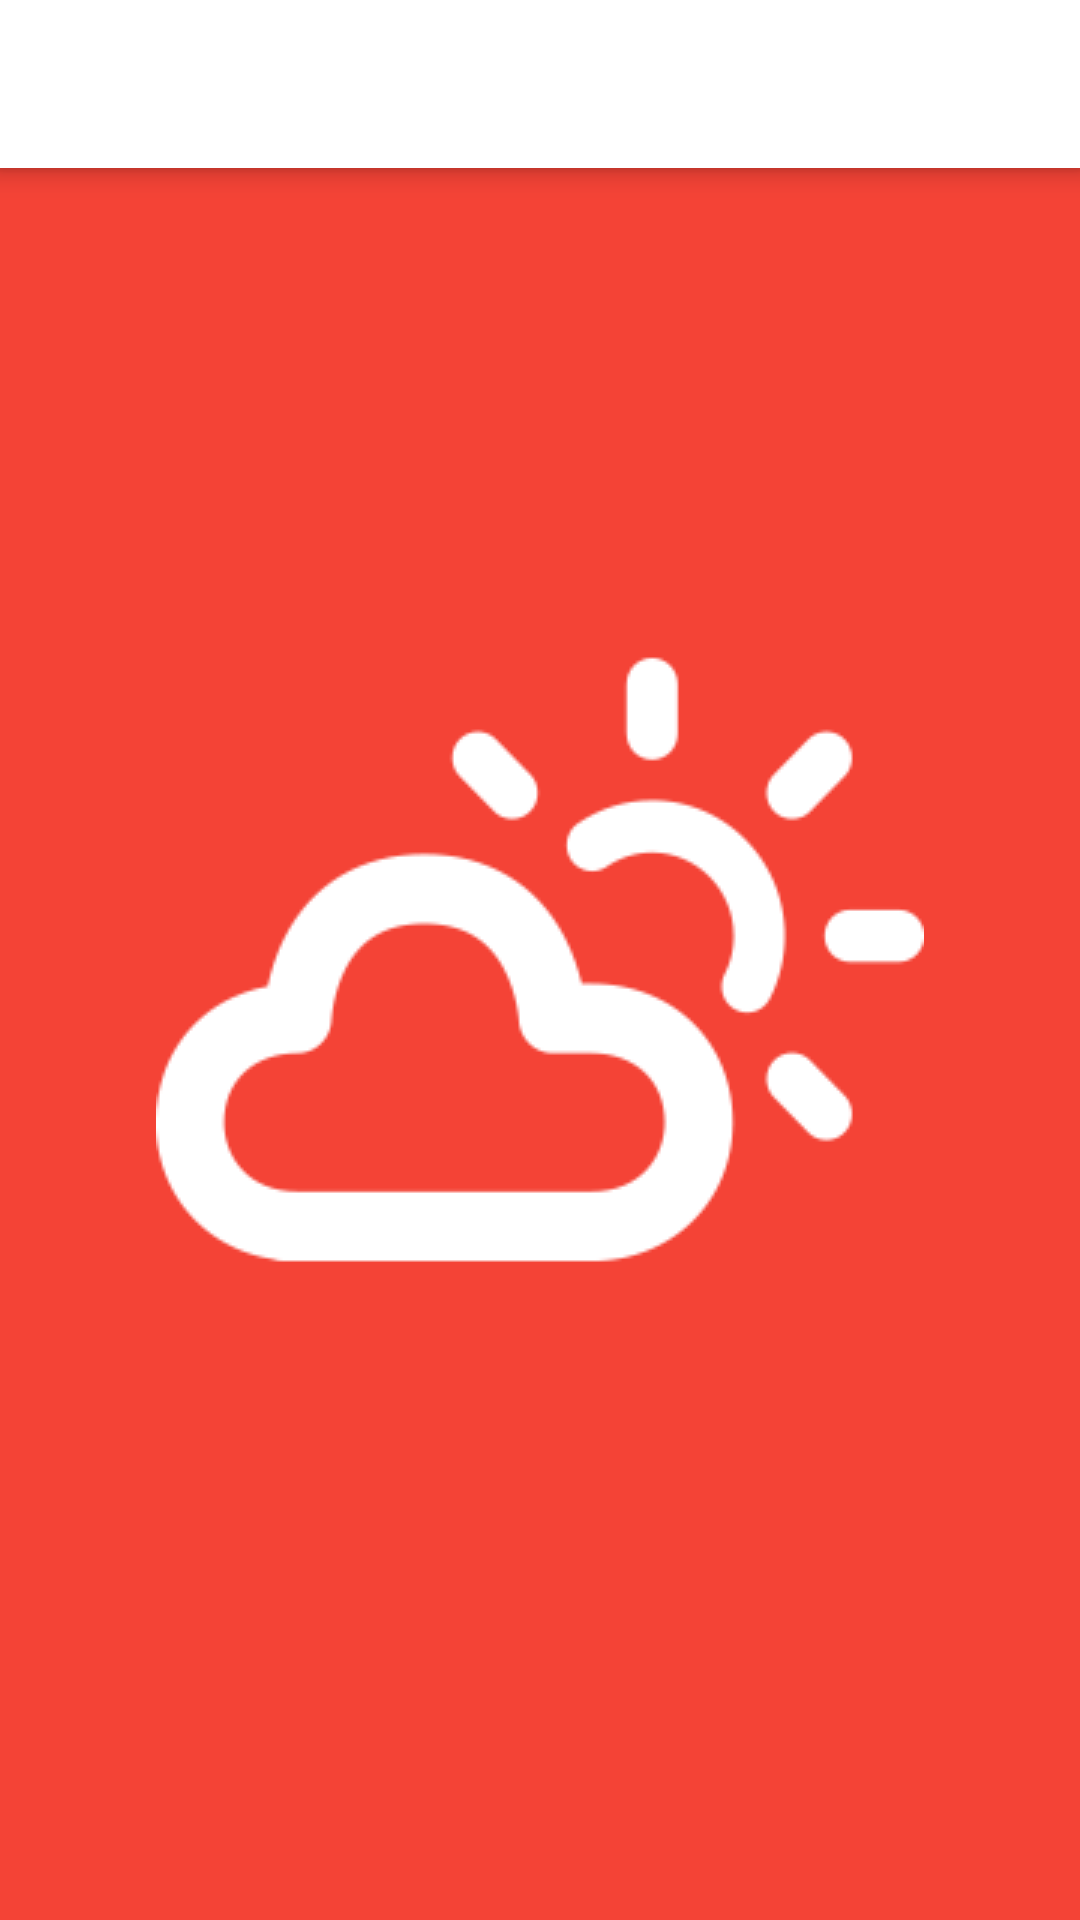

Produce the Android XML layout that renders to this screen, including the resource entries it uses.
<!-- AndroidManifest.xml: activity theme SplashScreenTheme -->
<!-- res/layout/activity_main.xml -->
<?xml version="1.0" encoding="utf-8"?>
<RelativeLayout
    xmlns:android="http://schemas.android.com/apk/res/android"
    xmlns:app="http://schemas.android.com/apk/res-auto"
    xmlns:tools="http://schemas.android.com/tools"
    android:layout_width="match_parent"
    android:layout_height="match_parent"
    android:fitsSystemWindows="true">

    <include layout="@layout/part_selected_toolbar"/>

    <android.support.v7.widget.Toolbar
        android:id="@+id/toolbar"
        android:layout_width="match_parent"
        android:layout_height="?attr/actionBarSize"
        android:background="?attr/colorPrimary"
        android:elevation="5dp"
        android:fadingEdgeLength="20dp"
        android:theme="@style/AppTheme.AppBarOverlay"
        app:popupTheme="@style/AppTheme.PopupOverlay"/>

    <android.support.v4.widget.DrawerLayout
        android:id="@+id/drawer_layout"
        android:layout_width="match_parent"
        android:layout_height="match_parent"
        android:layout_below="@+id/toolbar"
        android:fitsSystemWindows="true"
        tools:openDrawer="start">

        <FrameLayout
            android:id="@+id/fragment_container_weather"
            android:layout_width="match_parent"
            android:layout_height="match_parent"
            app:layout_behavior="@string/appbar_scrolling_view_behavior"/>

        <FrameLayout
            android:id="@+id/fragment_container_navigation"
            android:layout_width="match_parent"
            android:layout_height="match_parent"
            android:layout_gravity="start"
            android:clickable="true"
            android:fitsSystemWindows="true"/>

    </android.support.v4.widget.DrawerLayout>

</RelativeLayout>
<!-- res/layout/part_selected_toolbar.xml (included above) -->
<?xml version="1.0" encoding="utf-8"?>
<RelativeLayout
    xmlns:android="http://schemas.android.com/apk/res/android"
    xmlns:app="http://schemas.android.com/apk/res-auto"
    android:layout_width="match_parent"
    android:id="@+id/part_selected_toolbar_layout"
    android:elevation="6dp"
    android:clickable="true"
    android:background="@color/colorWhite"
    android:layout_height="?attr/actionBarSize">

    <ImageView
        android:id="@+id/part_selected_toolbar_delete"
        android:clickable="true"
        android:foreground="?attr/selectableItemBackground"
        android:layout_width="wrap_content"
        android:layout_height="match_parent"
        android:padding="14dp"
        android:scaleType="centerInside"
        app:srcCompat="@drawable/ic_action_delete"
        android:layout_alignParentRight="true"
        android:layout_alignParentEnd="true"/>

    <ImageView
        android:id="@+id/part_selected_toolbar_back"
        android:clickable="true"
        android:foreground="?attr/selectableItemBackground"
        android:layout_width="55dp"
        android:layout_height="match_parent"
        android:padding="15dp"
        android:scaleType="centerInside"
        app:srcCompat="@drawable/ic_action_back"
        android:layout_alignParentLeft="true"
        android:layout_alignParentStart="true"/>
</RelativeLayout>
<!-- resources referenced by this layout -->
<resources>
  <color name="colorWhite">#ffffff</color>
  <style name="AppTheme.AppBarOverlay" parent="ThemeOverlay.AppCompat.Dark.ActionBar" />
  <style name="AppTheme.PopupOverlay" parent="ThemeOverlay.AppCompat.Light" />
  <style name="SplashScreenTheme" parent="AppTheme.NoActionBar">
          <item name="android:windowBackground">@drawable/splash_screen</item>
      </style>
  <style name="AppTheme.NoActionBar">
          <item name="windowActionBar">false</item>
          <item name="windowNoTitle">true</item>
      </style>
  <!-- drawable splash_screen (drawable) -->
  <?xml version="1.0" encoding="utf-8"?>
  <layer-list xmlns:android="http://schemas.android.com/apk/res/android">
  
      <item
          android:drawable="@color/colorPrimary"/>
  
      <item>
          <bitmap
              android:gravity="center"
              android:src="@drawable/logo_weather_white"/>
      </item>
  </layer-list>
  <color name="colorPrimary">#F44336</color>
  <!-- drawable logo_weather_white: png bitmap (drawable, 4965 bytes) -->
</resources>
